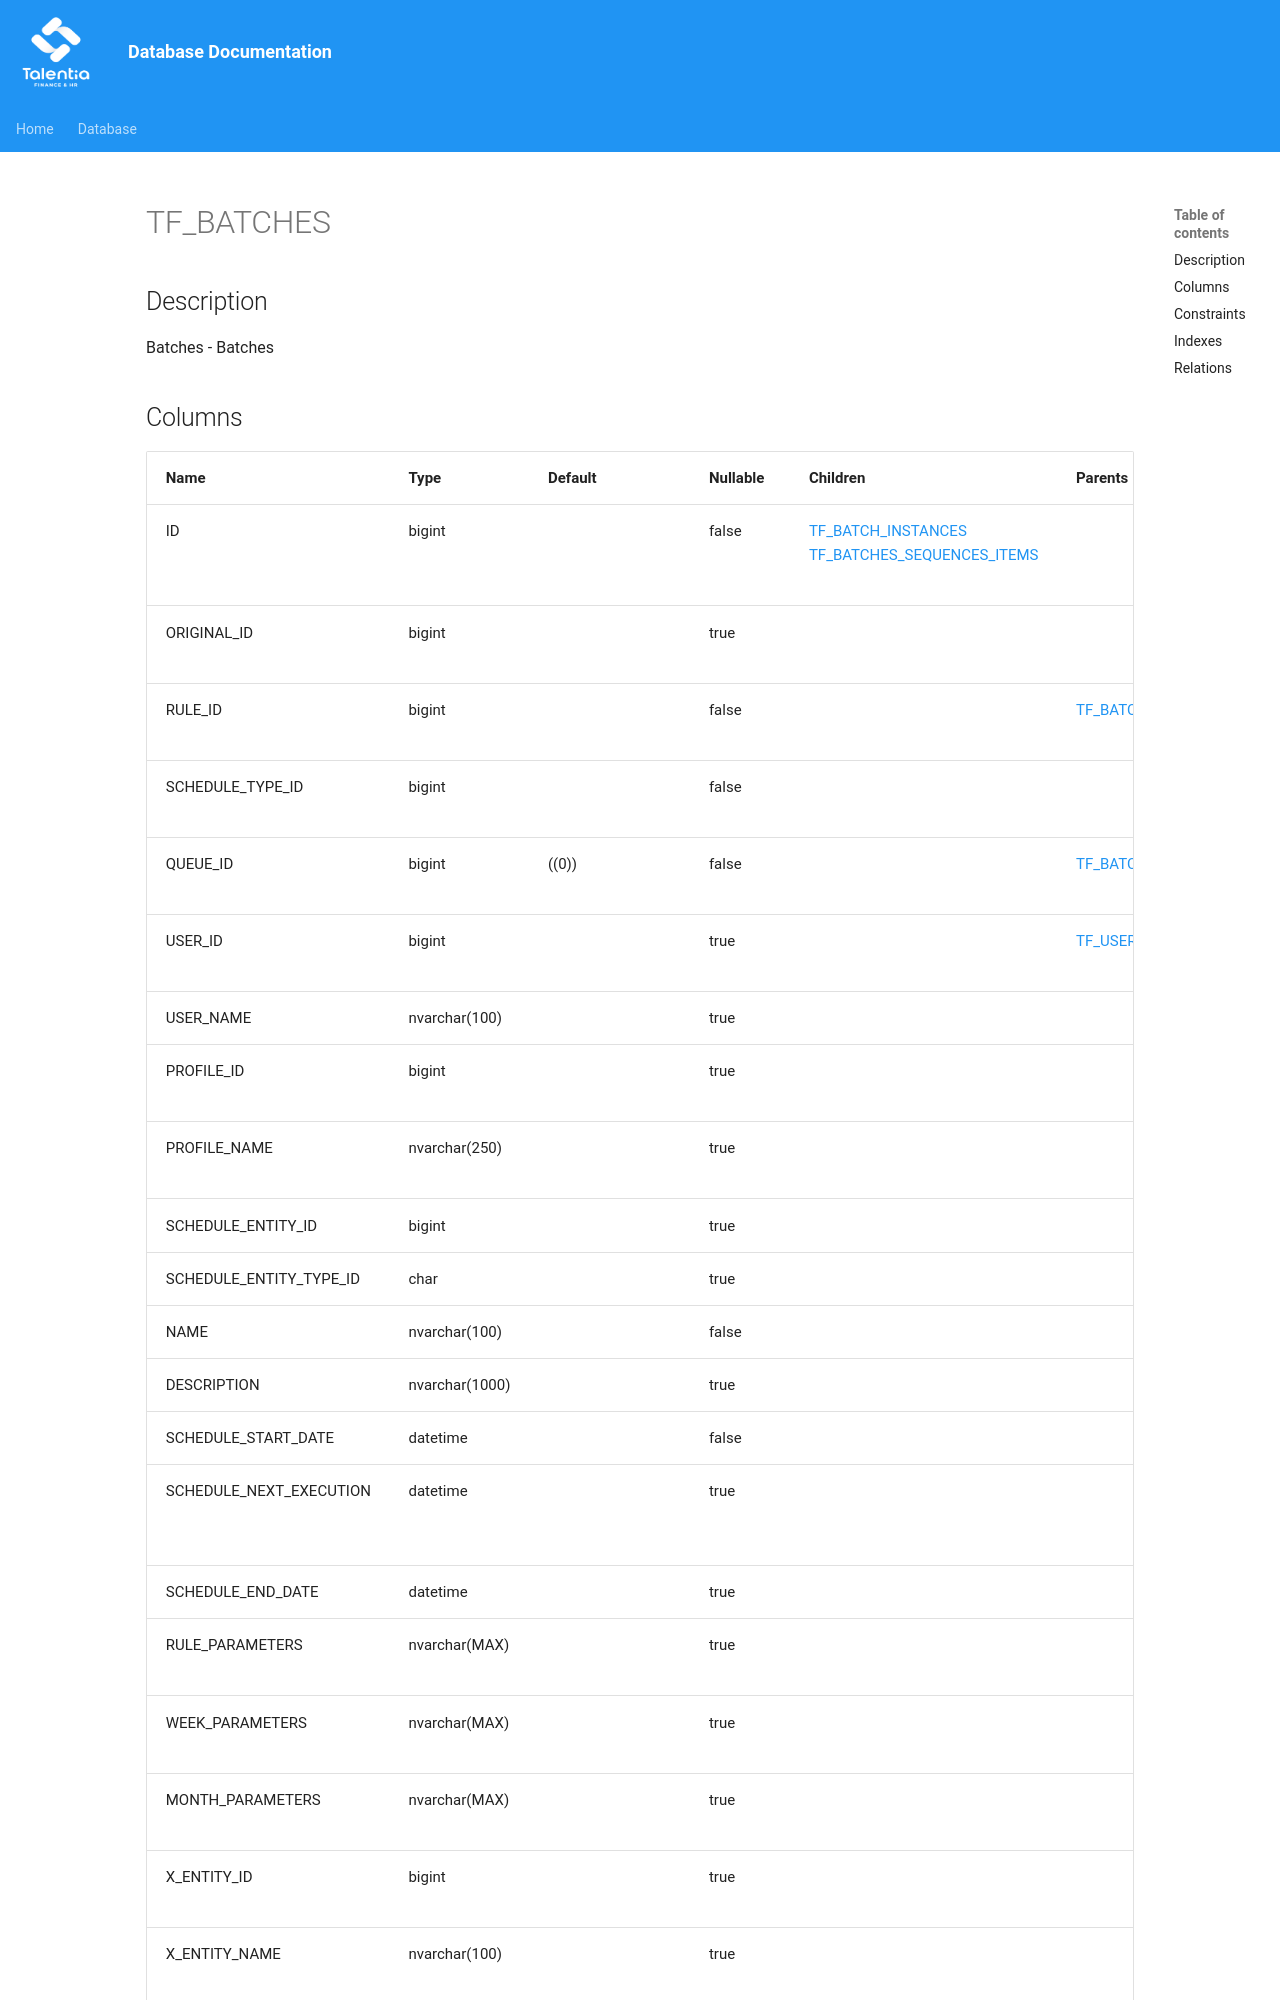

repository: giovanniporcelli/documentazione-db · page: schema/TF_BATCHES/index.html · generator: mkdocs

# TF_BATCHES

## Description

Batches - Batches  


## Columns

| Name | Type | Default | Nullable | Children | Parents | Comment |
| ---- | ---- | ------- | -------- | -------- | ------- | ------- |
| ID | bigint |  | false | [TF_BATCH_INSTANCES](TF_BATCH_INSTANCES.md) [TF_BATCHES_SEQUENCES_ITEMS](TF_BATCHES_SEQUENCES_ITEMS.md) |  | Indicates the unique identifier |
| ORIGINAL_ID | bigint |  | true |  |  | Original identifier |
| RULE_ID | bigint |  | false |  | [TF_BATCH_RULES](TF_BATCH_RULES.md) | Rule identifier |
| SCHEDULE_TYPE_ID | bigint |  | false |  |  | Schedule identifier |
| QUEUE_ID | bigint | ((0)) | false |  | [TF_BATCH_QUEUES](TF_BATCH_QUEUES.md) | Queue identifier |
| USER_ID | bigint |  | true |  | [TF_USERS](TF_USERS.md) | User identifier |
| USER_NAME | nvarchar(100) |  | true |  |  | User name |
| PROFILE_ID | bigint |  | true |  |  | Profile identifier |
| PROFILE_NAME | nvarchar(250) |  | true |  |  | Profile name |
| SCHEDULE_ENTITY_ID | bigint |  | true |  |  |  |
| SCHEDULE_ENTITY_TYPE_ID | char |  | true |  |  |  |
| NAME | nvarchar(100) |  | false |  |  | Name |
| DESCRIPTION | nvarchar(1000) |  | true |  |  | Description |
| SCHEDULE_START_DATE | datetime |  | false |  |  | Start Date |
